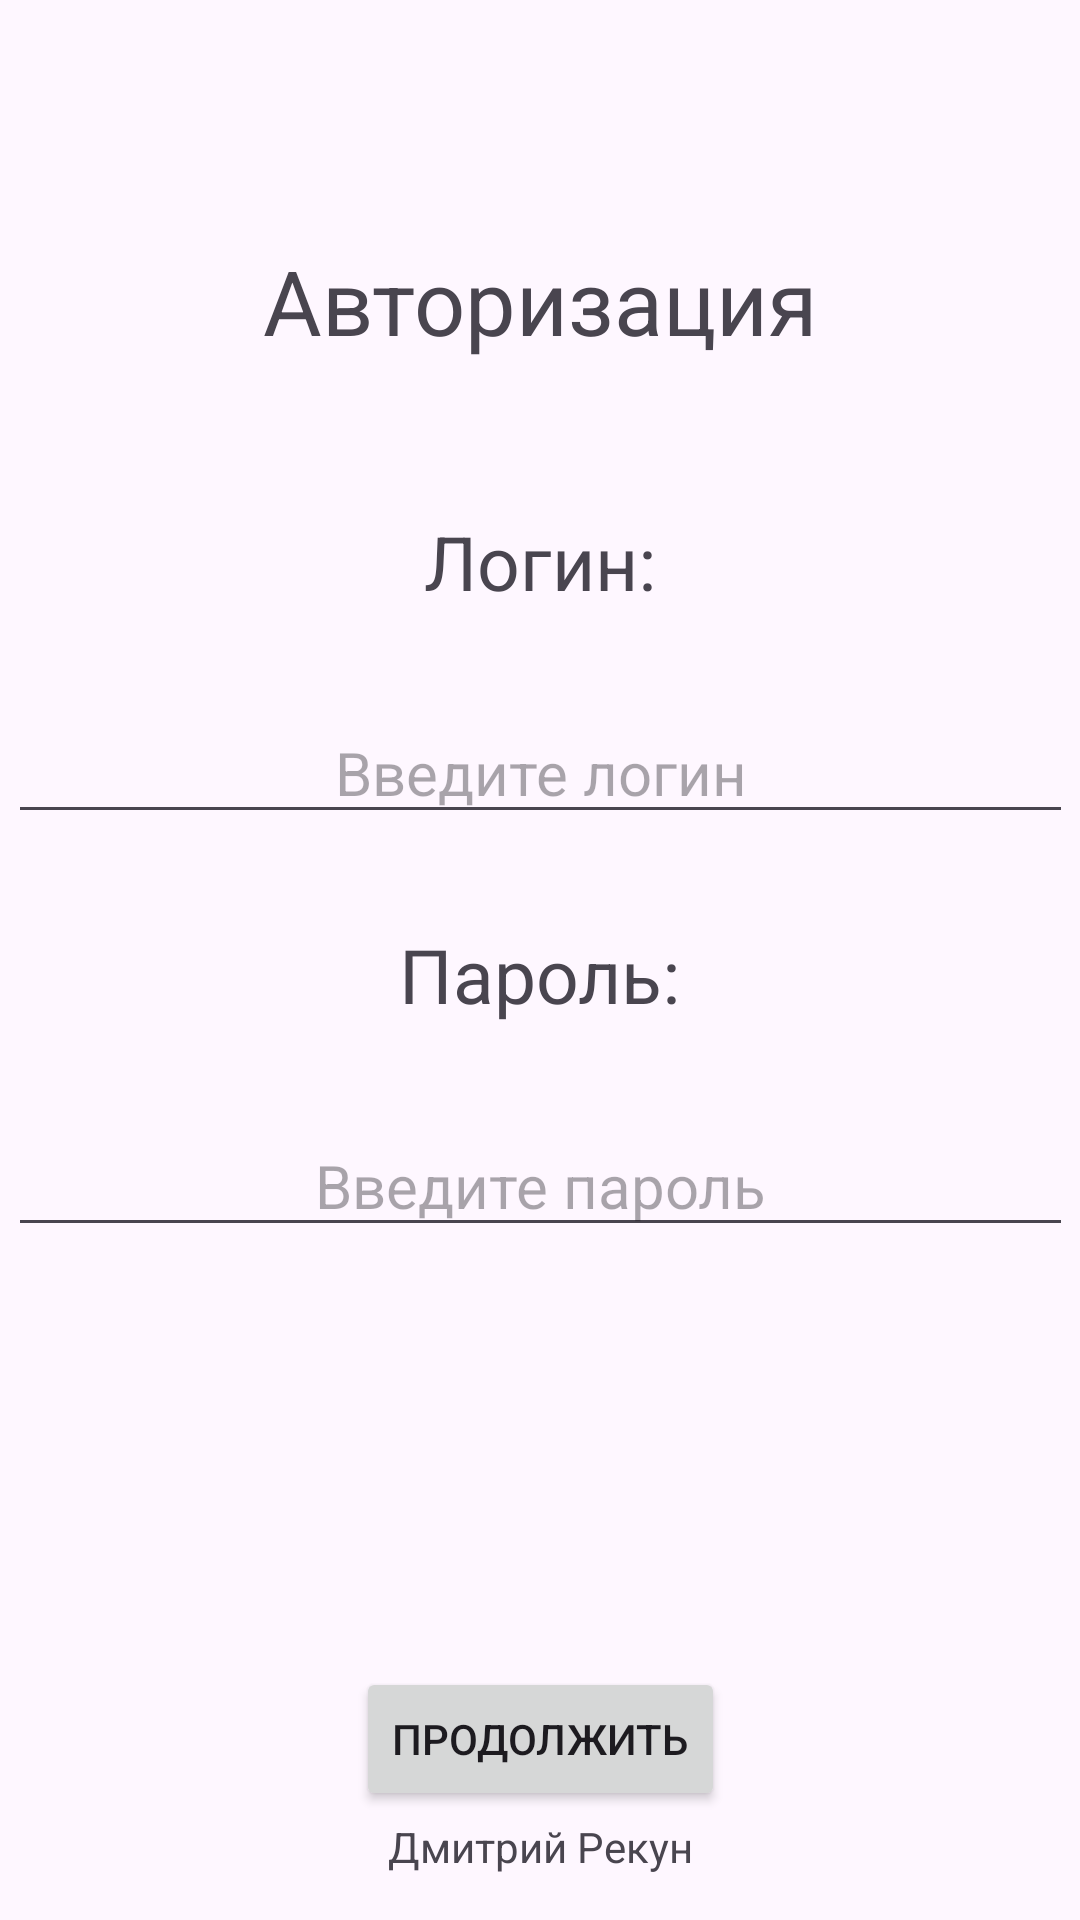

Reconstruct the res/layout file that produces this screen, plus the resources it refers to.
<!-- AndroidManifest.xml: application theme Theme.MuseumsApp -->
<!-- res/layout/activity_main.xml -->
<?xml version="1.0" encoding="utf-8"?>
<androidx.constraintlayout.widget.ConstraintLayout xmlns:android="http://schemas.android.com/apk/res/android"
    xmlns:app="http://schemas.android.com/apk/res-auto"
    xmlns:tools="http://schemas.android.com/tools"
    android:layout_width="match_parent"
    android:layout_height="match_parent"
    tools:context=".MainActivity">

    <TextView
        android:id="@+id/main"
        android:layout_width="wrap_content"
        android:layout_height="wrap_content"
        android:text="Авторизация"
        android:textSize="30sp"
        android:layout_marginTop="80sp"
        app:layout_constraintEnd_toEndOf="parent"
        app:layout_constraintStart_toStartOf="parent"
        app:layout_constraintTop_toTopOf="parent" />

    <TextView
        android:id="@+id/textViewLogin"
        android:layout_width="wrap_content"
        android:layout_height="wrap_content"
        android:layout_marginTop="50sp"
        android:text="Логин:"
        android:textSize="25sp"
        app:layout_constraintTop_toBottomOf="@id/main"
        app:layout_constraintStart_toStartOf="parent"
        app:layout_constraintEnd_toEndOf="parent"
        />

    <EditText
        android:id="@+id/editTextLogin"
        android:layout_width="wrap_content"
        android:layout_height="wrap_content"
        android:layout_marginTop="30sp"
        android:gravity="center"
        android:ems="15"
        android:inputType="text"
        android:text=""
        android:hint="Введите логин"
        android:textSize="20sp"
        app:layout_constraintTop_toBottomOf="@id/textViewLogin"
        app:layout_constraintStart_toStartOf="parent"
        app:layout_constraintEnd_toEndOf="parent"
        />

    <TextView
        android:id="@+id/textViewPass"
        android:layout_width="wrap_content"
        android:layout_height="wrap_content"
        android:layout_marginTop="30sp"
        android:text="Пароль:"
        android:textSize="25sp"
        app:layout_constraintTop_toBottomOf="@id/editTextLogin"
        app:layout_constraintStart_toStartOf="parent"
        app:layout_constraintEnd_toEndOf="parent"/>

    <EditText
        android:id="@+id/editTextPass"
        android:layout_width="wrap_content"
        android:layout_height="wrap_content"
        android:layout_marginTop="30sp"
        android:gravity="center"
        android:ems="15"
        android:inputType="textPassword"
        android:text=""
        android:hint="Введите пароль"
        android:textSize="20sp"
        app:layout_constraintTop_toBottomOf="@id/textViewPass"
        app:layout_constraintStart_toStartOf="parent"
        app:layout_constraintEnd_toEndOf="parent"/>

    <Button
        android:id="@+id/buttonLogin"
        android:layout_width="wrap_content"
        android:layout_height="wrap_content"
        android:layout_marginTop="140sp"
        android:text="Продолжить"
        app:layout_constraintTop_toBottomOf="@id/editTextPass"
        app:layout_constraintStart_toStartOf="parent"
        app:layout_constraintEnd_toEndOf="parent"
        />

    <TextView
        android:id="@+id/error"
        android:layout_width="wrap_content"
        android:layout_height="wrap_content"
        android:layout_marginTop="70sp"
        android:text=""
        app:layout_constraintTop_toBottomOf="@id/editTextPass"
        app:layout_constraintStart_toStartOf="parent"
        app:layout_constraintEnd_toEndOf="parent"
        />

    <TextView
        android:id="@+id/introduce"
        android:layout_width="wrap_content"
        android:layout_height="wrap_content"
        android:layout_marginBottom="15sp"
        android:text="Дмитрий Рекун"
        app:layout_constraintStart_toStartOf="parent"
        app:layout_constraintEnd_toEndOf="parent"
        app:layout_constraintBottom_toBottomOf="parent"
        />

</androidx.constraintlayout.widget.ConstraintLayout>
<!-- resources referenced by this layout -->
<resources>
  <style name="Theme.MuseumsApp" parent="Base.Theme.MuseumsApp" />
  <style name="Base.Theme.MuseumsApp" parent="Theme.Material3.DayNight.NoActionBar">
          
          
      </style>
</resources>
